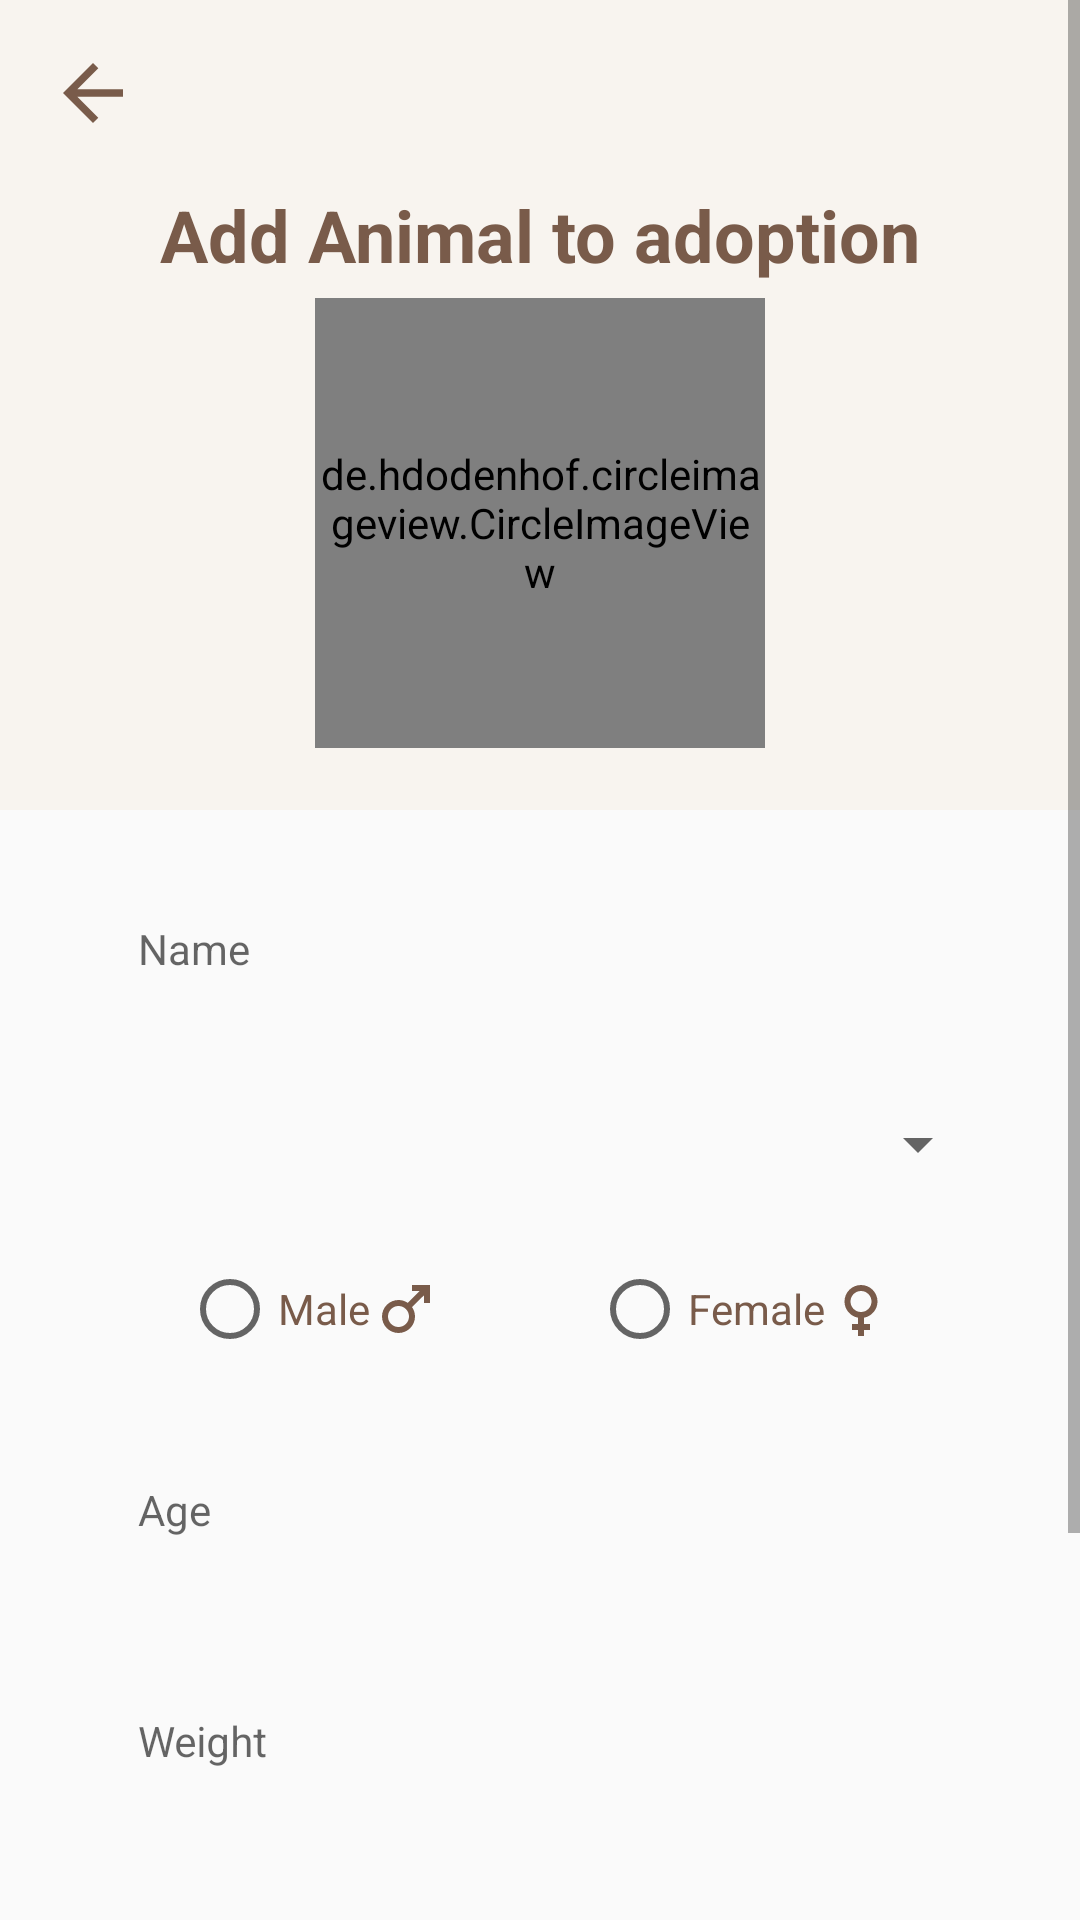

This screen was rendered from an Android layout file. Write that file and the resources it references.
<!-- AndroidManifest.xml: application theme Theme.AnimalsAdoptions -->
<!-- res/layout/activity_add_animal.xml -->
<?xml version="1.0" encoding="utf-8"?>
<ScrollView xmlns:android="http://schemas.android.com/apk/res/android"
    android:id="@+id/scrollView_account"
    android:layout_width="match_parent"
    android:layout_height="match_parent">


    <LinearLayout
        android:orientation="vertical"
        android:layout_width="match_parent"
        android:layout_height="wrap_content">


        <RelativeLayout
            android:layout_width="match_parent"
            android:layout_height="270dp"
            android:background="@color/beige" >

            <ImageView
                android:id="@+id/back_button"
                android:layout_width="30dp"
                android:layout_height="30dp"
                android:layout_alignParentTop="true"
                android:layout_alignParentStart="true"
                android:layout_margin="16dp"
                android:src="@drawable/ic_arrow_back"/>

            <TextView
                android:id="@+id/title"
                android:layout_width="wrap_content"
                android:layout_height="wrap_content"
                android:layout_below="@id/back_button"
                android:layout_centerHorizontal="true"
                android:text="@string/add_animal_title"
                android:textColor="@color/brown"
                android:textSize="24sp"
                android:textStyle="bold"
                android:textAppearance="@style/TextAppearance.AppCompat.Headline" />


            <de.hdodenhof.circleimageview.CircleImageView
                xmlns:app="http://schemas.android.com/apk/res-auto"
                android:id="@+id/image"
                android:layout_margin="5dp"
                android:layout_width="150dp"
                android:layout_height="150dp"
                android:src="@mipmap/ic_paw"
                android:clickable="true"
                android:layout_below="@id/title"
                android:layout_centerHorizontal="true"
                app:civ_border_width="2dp"
                app:civ_border_color="@color/brown"
                android:focusable="true" />

        </RelativeLayout>

        <LinearLayout
            android:layout_width="match_parent"
            android:layout_height="wrap_content"
            android:orientation="vertical"
            android:elevation="3dp"
            android:padding="15dp"
            android:layout_marginTop="-5dp"
            android:layout_marginLeft="15dp"
            android:layout_marginRight="15dp"
            android:layout_marginBottom="15dp"
            android:background="@drawable/rounded_corners">


            <com.google.android.material.textfield.TextInputLayout
                android:layout_width="match_parent"
                android:layout_height="wrap_content">

                <com.google.android.material.textfield.TextInputEditText
                    android:id="@+id/et_name"
                    android:layout_width="match_parent"
                    android:layout_height="match_parent"
                    android:inputType="text"
                    android:padding="16dp"
                    android:textSize="14sp"
                    android:hint="@string/name"
                    android:background="#0000" />
            </com.google.android.material.textfield.TextInputLayout>


            <Spinner
                android:id="@+id/spinnerCategory"
                android:layout_width="match_parent"
                android:layout_height="wrap_content"
                android:layout_marginTop="15dp"
                android:minHeight="48dp"
                android:padding="10dp"
                android:spinnerMode="dropdown"
                android:prompt="@string/spinner_prompt" />

            <RadioGroup
                android:id="@+id/gender_radio_group"
                android:layout_width="wrap_content"
                android:layout_height="wrap_content"
                android:layout_gravity="center"
                android:layout_marginTop="15dp"
                android:orientation="horizontal">

                <RadioButton
                    android:id="@+id/male_radio_button"
                    android:layout_width="wrap_content"
                    android:layout_height="wrap_content"
                    android:paddingEnd="50dp"
                    android:drawableEnd="@drawable/ic_male"
                    android:textColor="@color/brown"
                    android:text="@string/male" />

                <RadioButton
                    android:id="@+id/female_radio_button"
                    android:layout_width="wrap_content"
                    android:layout_height="wrap_content"
                    android:drawableEnd="@drawable/ic_female"
                    android:textColor="@color/brown"
                    android:text="@string/female" />

            </RadioGroup>


            <com.google.android.material.textfield.TextInputLayout
                android:layout_width="match_parent"
                android:layout_height="wrap_content"
                android:layout_marginTop="15dp" >

                <com.google.android.material.textfield.TextInputEditText
                    android:id="@+id/et_age"
                    android:layout_width="match_parent"
                    android:layout_height="match_parent"
                    android:inputType="number"
                    android:padding="16dp"
                    android:textSize="14sp"
                    android:hint="@string/age"
                    android:background="#0000" />
            </com.google.android.material.textfield.TextInputLayout>

            <com.google.android.material.textfield.TextInputLayout
                android:layout_width="match_parent"
                android:layout_height="wrap_content"
                android:layout_marginTop="15dp" >

                <com.google.android.material.textfield.TextInputEditText
                    android:id="@+id/et_weight"
                    android:layout_width="match_parent"
                    android:layout_height="match_parent"
                    android:drawablePadding="12dp"
                    android:inputType="number"
                    android:padding="16dp"
                    android:textSize="14sp"
                    android:hint="@string/weight"
                    android:background="#0000" />
            </com.google.android.material.textfield.TextInputLayout>

            <com.google.android.material.textfield.TextInputLayout
                android:layout_width="match_parent"
                android:layout_height="wrap_content"
                android:layout_marginTop="15dp" >

                <com.google.android.material.textfield.TextInputEditText
                    android:id="@+id/et_description"
                    android:layout_width="match_parent"
                    android:layout_height="match_parent"
                    android:inputType="textMultiLine"
                    android:padding="16dp"
                    android:textSize="14sp"
                    android:hint="@string/short_description"
                    android:background="#0000" />
            </com.google.android.material.textfield.TextInputLayout>


        </LinearLayout>

        <Button
            android:id="@+id/submitButton"
            android:layout_width="wrap_content"
            android:layout_height="wrap_content"
            android:layout_margin="20dp"
            android:layout_gravity="center"
            android:textAllCaps="false"
            android:background="@color/beige"
            android:textColor="@color/brown"
            android:text="@string/submit" />


    </LinearLayout>

</ScrollView>
<!-- resources referenced by this layout -->
<resources>
  <color name="beige">#F8F4EF</color>
  <color name="brown">#795B4A</color>
  <!-- drawable ic_arrow_back (drawable) -->
  <vector android:autoMirrored="true" android:height="24dp"
      android:tint="#795B4A" android:viewportHeight="24"
      android:viewportWidth="24" android:width="24dp" xmlns:android="http://schemas.android.com/apk/res/android">
      <path android:fillColor="@android:color/white" android:pathData="M20,11H7.83l5.59,-5.59L12,4l-8,8 8,8 1.41,-1.41L7.83,13H20v-2z"/>
  </vector>
  <!-- drawable ic_female (drawable) -->
  <vector xmlns:android="http://schemas.android.com/apk/res/android"
      android:width="24dp"
      android:height="24dp"
      android:viewportWidth="24"
      android:viewportHeight="24"
      android:tint="@color/brown">
    <path
        android:fillColor="@android:color/white"
        android:pathData="M17.5,9.5C17.5,6.46 15.04,4 12,4S6.5,6.46 6.5,9.5c0,2.7 1.94,4.93 4.5,5.4V17H9v2h2v2h2v-2h2v-2h-2v-2.1C15.56,14.43 17.5,12.2 17.5,9.5zM8.5,9.5C8.5,7.57 10.07,6 12,6s3.5,1.57 3.5,3.5S13.93,13 12,13S8.5,11.43 8.5,9.5z"/>
  </vector>
  <!-- drawable ic_male (drawable) -->
  <vector xmlns:android="http://schemas.android.com/apk/res/android"
      android:width="24dp"
      android:height="24dp"
      android:viewportWidth="24"
      android:viewportHeight="24"
      android:tint="@color/brown">
    <path
        android:fillColor="@android:color/white"
        android:pathData="M9.5,11c1.93,0 3.5,1.57 3.5,3.5S11.43,18 9.5,18S6,16.43 6,14.5S7.57,11 9.5,11zM9.5,9C6.46,9 4,11.46 4,14.5S6.46,20 9.5,20s5.5,-2.46 5.5,-5.5c0,-1.16 -0.36,-2.23 -0.97,-3.12L18,7.42V10h2V4h-6v2h2.58l-3.97,3.97C11.73,9.36 10.66,9 9.5,9z"/>
  </vector>
  <string name="add_animal_title">Add Animal to adoption</string>
  <string name="age">Age</string>
  <string name="female">Female</string>
  <string name="male">Male</string>
  <string name="name">Name</string>
  <string name="short_description">Short Description</string>
  <string name="spinner_prompt">Select a category</string>
  <string name="submit">Submit</string>
  <string name="weight">Weight</string>
  <style name="Theme.AnimalsAdoptions" parent="Theme.AppCompat.Light.DarkActionBar">
          
          <item name="android:background">@android:color/transparent</item>
          <item name="elevation">0dp</item>
          
          <item name="colorPrimary">#795B4A</item>
          <item name="colorPrimaryVariant">#795B4A</item>
          <item name="colorOnPrimary">@color/black</item>
          
          <item name="colorSecondary">#FFFFFF</item>
          <item name="colorSecondaryVariant">@color/teal_700</item>
          <item name="colorOnSecondary">@color/black</item>
          
          <item name="android:statusBarColor" tools:targetApi="l">?attr/colorPrimaryVariant</item>
  
          
          <item name="overlapAnchor">false</item>
  
          
      </style>
  <color name="black">#FF000000</color>
  <color name="teal_700">#FF018786</color>
</resources>
